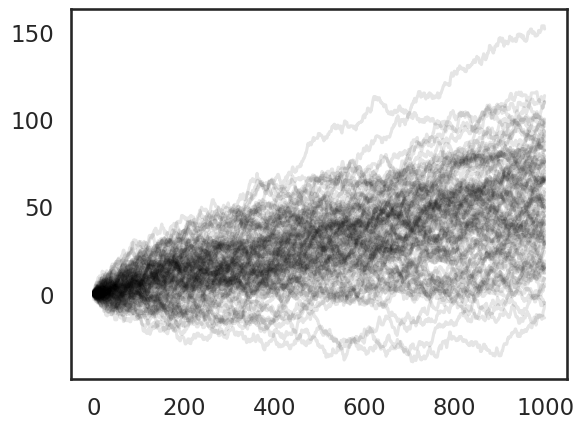

This figure's Python source: (Note: this script raises an exception after producing the figure.)
# -*- coding: utf-8 -*-
"""
Created on Tue Apr 22 23:36:52 2025

@author: kevin
"""

import numpy as np
import matplotlib.pyplot as plt
from scipy.linalg import eig
import matplotlib 
matplotlib.rc('xtick', labelsize=20) 
matplotlib.rc('ytick', labelsize=20)
import seaborn as sns
sns.set_style("white")
sns.set_context("talk")

from scipy.ndimage import gaussian_filter1d
from scipy.interpolate import interp1d


# %% chemotaxis relation to SNR
### simple 1D run-and-tumble chemotaxis
### tune SNR of the slope to find transition
### add memory to see improvement

# %% settings
T = 1000 #1000/2
N = 100
v = 1
vs = .5
alpha = 100.1
sigma = 1.
pt_max = 0.15
pt_min = 0.01
beta = 1
h = 1
tau = 1

def prob_turn(x):
    p = (pt_max - pt_min)/(1+np.exp(-x*beta)) + pt_min
    return p

def environment(x, alpha=alpha):
    c = alpha*x + np.random.randn()*sigma
    return c

# %% for correlated space
spatial_corr_scale = 10
# Parameters
x_grid = np.linspace(-T, T, 10000)  # spatial domain
raw_noise = np.random.randn(len(x_grid)) * sigma
correlated_noise = gaussian_filter1d(raw_noise, sigma=spatial_corr_scale)
signal = alpha * x_grid + correlated_noise
# Interpolation function to define the environment
temp_func = interp1d(x_grid, signal, kind='linear', fill_value='extrapolate')

# Total signal: slope + spatially correlated noise
def environment_corr(x,):
    c = temp_func(x) 
    return c

# %% simulation
tracks = np.zeros((N, T))
for nn in range(N):
    track = np.zeros(T)
    track[:h] = np.random.randn()
    dx_prev = 0
    for tt in range(h, T-1):
        # hi = min(tt, 10)  # filtering window (or fix to a constant like 10)
        history = track[tt-h:tt+1]  # past h positions (inclusive of current)
        conc = np.array([environment(x) for x in history])
        # Filtered signal: simple difference (could also use np.convolve)
        if h==1:
            dc = conc[-1] - conc[0] 
        # dc = np.mean(np.diff(conc))
        # w = np.exp(-np.arange(h)[::-1] / tau)
        else:
            w = np.arange(h+1); w = w-np.mean(w)
            dc = np.dot(conc, w)
        # dc = environment(track[tt]) - environment(track[tt-1])
        pt = prob_turn(dc)
        dirr = np.sign(track[tt] - track[tt-1])
        if pt < np.random.rand():
            dx = np.random.choice([-1, 0, 1])* (v + np.random.randn()*vs)
        else:
            dx = dirr*(v + np.random.randn()*vs)
        
        dx = dx_prev + -dx_prev/tau + dx
        dx_prev = dx*1
        track[tt+1] = track[tt] + dx
    tracks[nn,:] = track

plt.figure()
plt.plot(tracks.T, 'k', alpha=.1);

# %%
def sim_RT(alpha, h=1, tau=1):
    tracks = np.zeros((N, T))
    for nn in range(N):
        track = np.zeros(T)
        at = np.zeros(T)
        st = np.zeros(T)
        track[:h] = np.random.randn()
        dx_prev = 0
        for tt in range(h, T-1):
            # hi = min(tt, 10)  # filtering window (or fix to a constant like 10)
            history = track[tt-h:tt+1]  # past h positions (inclusive of current)
            conc = np.array([environment(x, alpha) for x in history])
            # Filtered signal: simple difference (could also use np.convolve)
            if h==1:
                dc = conc[-1] - conc[0] 
            # dc = np.mean(np.diff(conc))
            # w = np.exp(-np.arange(h)[::-1] / tau)
            else:
                w = np.arange(h+1); w = w-np.mean(w)
                dc = np.dot(conc, w)
            # dc = environment(track[tt], alpha) - environment(track[tt-1], alpha)
            pt = prob_turn(dc)
            dirr = np.sign(track[tt] - track[tt-1])
            if pt < np.random.rand():
                dx = np.random.choice([-1, 0, 1])* (v + np.random.randn()*vs)
            else:
                dx = dirr*(v + np.random.randn()*vs)
            
            dx = dx_prev + -dx_prev/tau + dx
            dx_prev = dx*1
            track[tt+1] = track[tt] + dx
            
            ### measure binary states
            if dc>0:
                st[tt] = 1
            else:
                st[tt] = 0
            if dx>0:
                at[tt] = 1
            else:
                at[tt] = 0
        tracks[nn,:] = track
    return tracks, st, at

# %% scanning
np.random.seed(42) #42

alphas = np.array([0.01, 0.1, 0.5, 1., 5, 10, 50, 100])
reps = 10
cis = np.zeros((len(alphas), reps, 2))

infos_w = np.zeros((len(alphas), reps, 6))
infos_wo = infos_w*1 
dey = 1

for ii in range(len(cis)):
    print(ii)
    for rr in range(reps):
        tracks_wo, s_wo, a_wo = sim_RT(alphas[ii], h=1, tau=2)
        pos_wo = np.where(tracks_wo[:,-1]>0)[0]
        cis[ii,rr, 0] = len(pos_wo)/N
        tracks_w, s_w, a_w = sim_RT(alphas[ii], h=1, tau=5)
        pos_w = np.where(tracks_w[:,-1]>0)[0]
        cis[ii,rr, 1] = len(pos_w)/N

###############################################################################
    ### if compute TE ###
        TE_YX, TE_XY, Hx, Hy, Hxy = transfer_entropy_both(a_wo, s_wo, delay=dey)  ### X,Y
        estimate = Hxy - Hx - Hy + TE_XY + TE_YX
        infos_wo[ii, rr, :] = np.array([ TE_YX, TE_XY, Hx, Hy, Hxy, estimate])
        TE_YX, TE_XY, Hx, Hy, Hxy = transfer_entropy_both(a_w, s_w, delay=dey)  ### X,Y
        estimate = Hxy - Hx - Hy + TE_XY + TE_YX
        infos_w[ii, rr, :] = np.array([ TE_YX, TE_XY, Hx, Hy, Hxy, estimate])
###############################################################################

# %% plot 
plt.figure()
plt.errorbar(alphas, np.mean(cis[:,:,0], axis=1),yerr=np.std(cis[:,:,0], axis=1)/1,  fmt='-o', label='w/o')
plt.errorbar(alphas, np.mean(cis[:,:,1], axis=1),yerr=np.std(cis[:,:,1], axis=1)/1, fmt='-o', label='memory')
plt.plot([alphas[0], alphas[-1]], [.5, .5], 'k--')
plt.xscale('log')
plt.xlabel('SNR of gradient'); plt.ylabel('chemotaxis index'); plt.legend()

# %%
plt.figure()
# plt.semilogx(alphas, cis[:,1] - cis[:,0], '-o', label='benifit')
plt.errorbar(alphas, np.mean(cis[:,:,1]-cis[:,:,0],1),np.std(cis[:,:,1]-cis[:,:,0],1)/reps**.5, fmt='-o', label='memory')
plt.xscale('log')
plt.xlabel('SNR of gradient'); plt.ylabel('benefit');

# %% plot information
# [Hx, Hy, TE_YX, TE_XY]
labs = ['s->a', 'a->s', 'a', 's' ]
plt.figure()
# plt.plot(infos_wo[:,:4] / infos_wo[:,4][:,None])
for ii in range(2):
    # plt.semilogx(alphas, infos_w[:,ii] / infos_w[:,4], label=labs[ii])
    plt.errorbar(alphas, np.mean(infos_w[:,:,ii], axis=1),yerr=np.std(infos_w[:,:,ii], axis=1)/1,  fmt='-o', label=labs[ii]+' meomory')
    plt.errorbar(alphas, np.mean(infos_wo[:,:,ii], axis=1),yerr=np.std(infos_wo[:,:,ii], axis=1)/1, fmt='--o', label=labs[ii]+' w/o')
plt.legend()
plt.xlabel('SNR of gradient'); plt.ylabel('TE'); plt.legend()
plt.xscale('log'); #plt.yscale('log')

# %%
plt.figure()
temp = infos_wo[:,:,0]*infos_wo[:,:,1]
plt.errorbar(alphas, np.mean(temp, axis=1),yerr=np.std(temp, axis=1)/1,  fmt='-o', label='w/o')
temp = infos_w[:,:,0]*infos_w[:,:,1]
plt.errorbar(alphas, np.mean(temp, axis=1),yerr=np.std(temp, axis=1)/1,  fmt='-o', label='meomory')

plt.legend()
plt.xlabel('SNR of gradient'); plt.ylabel('TE'); plt.legend()
plt.xscale('log');
